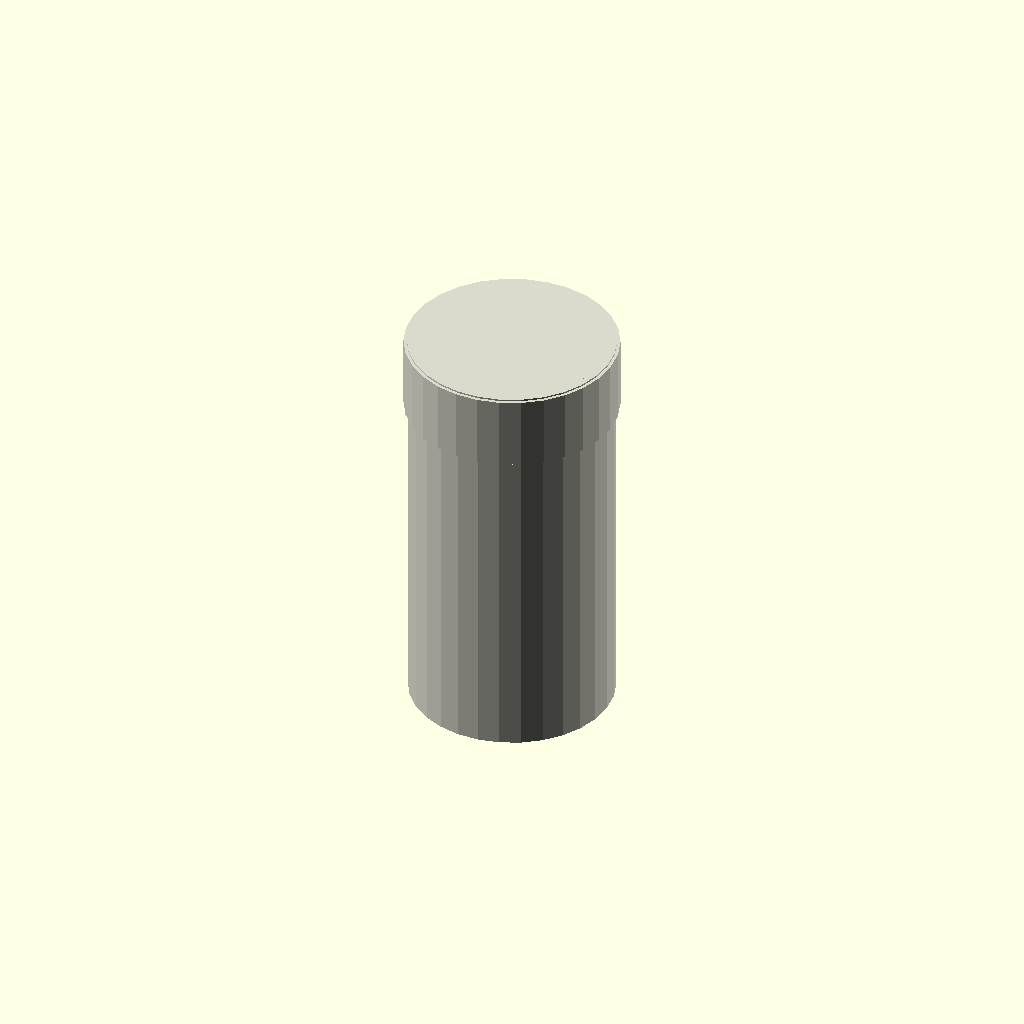
Cell 1: rendered with the file's own defaults.
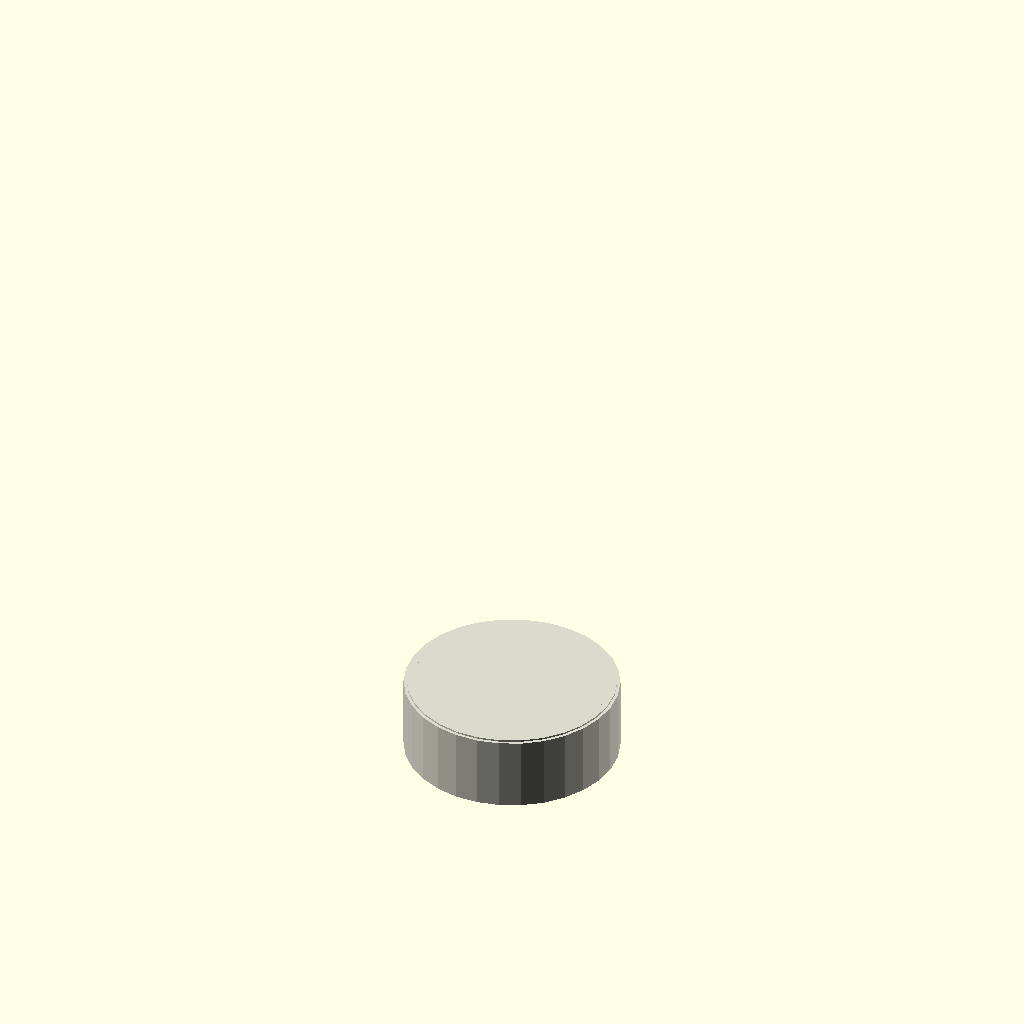
Cell 2 — length_mm set to 1, the other parameters unchanged.
All cells are drawn from one camera (rotation 55°, 0°, 25°, orthographic, colour scheme Cornfield), so only the parameter changes between them.
OpenSCAD source file results/nopscadlib/ablations/no_recovery/scad/ht_pipe__HT_125_pipe_250.scad:
// Parameters
pipe_outer_diameter = 125; //[90:200:0.5]
wall_thickness = 3.2; //[1.6:6.4:0.1]
length_mm = 250; //[125:500:1]
include_end_fitting = 1; //[0:1:1]
overlap = 1; //[0.5:2:0.1]
fitting_length = 45; //[25:90:1]
fitting_wall_extra = 2.5; //[1:6:0.1]
socket_clearance = 0.6; //[0.2:1.5:0.1]
socket_step_length = 12; //[5:25:1]

// HT Pipe - complete geometry
module ht_pipe() {
  color([0.85, 0.85, 0.8]) {
    // Outer pipe segment
    cylinder(h=length_mm, r=pipe_outer_diameter/2, center=false);

    // Hollow bore
    translate([0, 0, -overlap])
      cylinder(h=length_mm + 2*overlap, r=pipe_outer_diameter/2 - wall_thickness, center=false);

    if (include_end_fitting) {
      // End fitting outer
      translate([0, 0, length_mm - fitting_length])
        cylinder(h=fitting_length, r=pipe_outer_diameter/2 + fitting_wall_extra, center=false);

      // End fitting socket void
      translate([0, 0, length_mm - fitting_length - overlap])
        cylinder(h=fitting_length + 2*overlap, r=pipe_outer_diameter/2 + socket_clearance, center=false);

      // End fitting stop void
      translate([0, 0, length_mm - socket_step_length - overlap])
        cylinder(h=socket_step_length + 2*overlap, r=pipe_outer_diameter/2 - wall_thickness, center=false);
    }
  }
}

// Assembly
module assembly() {
  ht_pipe();
}

assembly();
Parameter table extracted from the source (name, type, default, range or options):
pipe_outer_diameter: number, default 125, range 0.5 to 90, step 200
wall_thickness: number, default 3.2, range 0.1 to 1.6, step 6.4
length_mm: number, default 250, range 1 to 125, step 500
include_end_fitting: number, default 1, range 0 to 1, step 1
overlap: number, default 1, range 0.1 to 0.5, step 2
fitting_length: number, default 45, range 1 to 25, step 90
fitting_wall_extra: number, default 2.5, range 0.1 to 1, step 6
socket_clearance: number, default 0.6, range 0.1 to 0.2, step 1.5
socket_step_length: number, default 12, range 1 to 5, step 25
